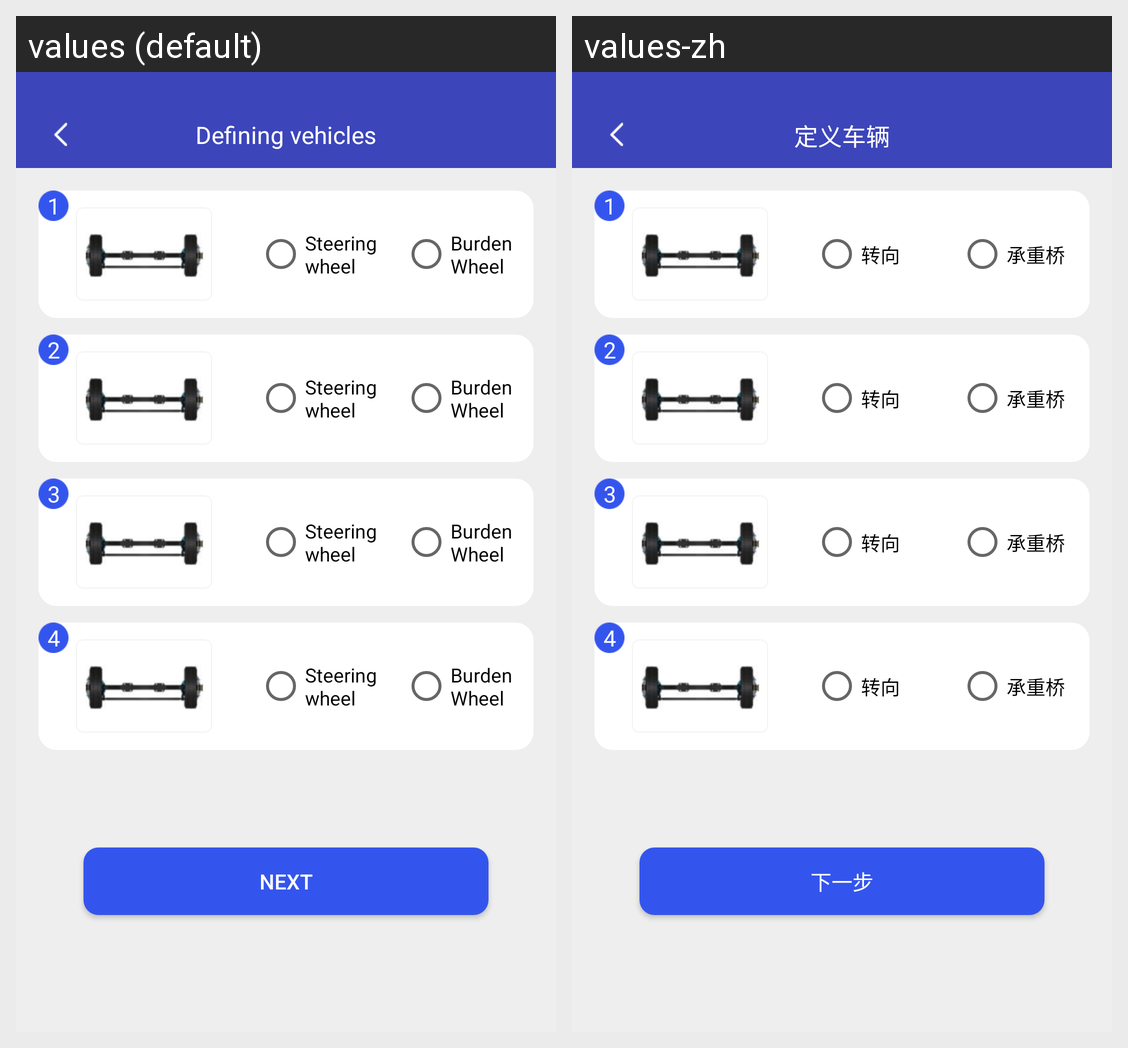

Strings drawn on this Android screen and how each of the app's shown locales translates them:
Android screen res/layout/activity_defining_cehicles.xml rendered under 2 locales, left to right: values (default), values-zh. Device: Nexus 5 (rendered at 1080×1920; each locale shown at half size, 540×960, under a caption strip naming it); theme AppTheme.
Strings drawn on this screen, with the default value and each locale's value (text and hints the layout hard-codes, and strings that could not be matched under every locale, appear in the picture but are not listed):

str_defining_vehicles
  values: Defining vehicles
  values-zh: 定义车辆

str_to_turn_to
  values: Steering wheel
  values-zh: 转向

str_load_bearing_bridge
  values: Burden Wheel
  values-zh: 承重桥

str_next_step
  values: Next
  values-zh: 下一步
